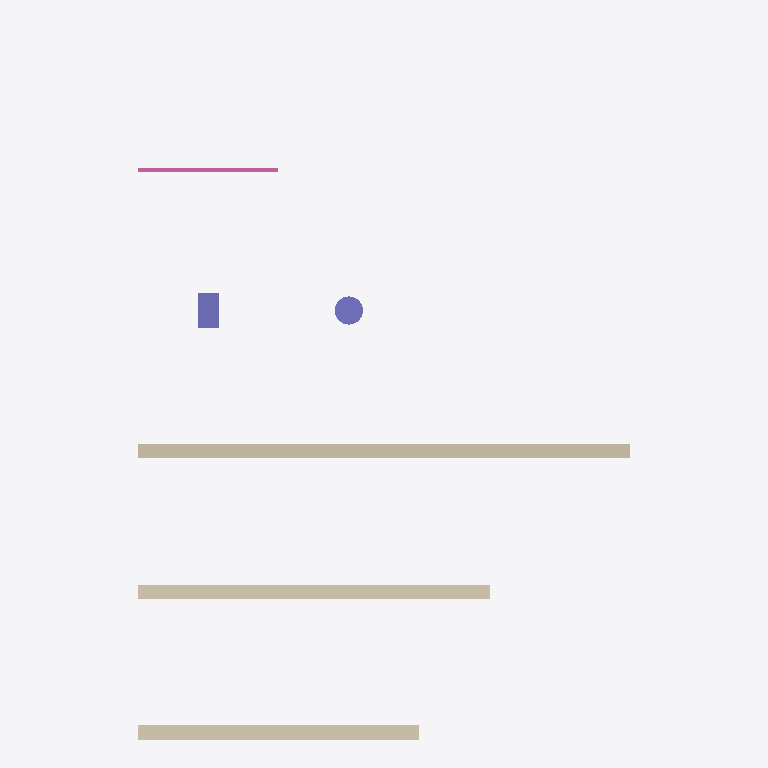
Plan cut of the same IFC building model at storey 'Level 2' (level 3.00 m, cut at 4.40 m), seen from above with north up, elements coloured by IFC class (only those large enough to see are counted): 3 walls (beige), 2 columns (violet), 1 railing (pink). Cut surfaces are drawn darker.
Extent 7.0 m × 10.1 m × 6.0 m (x, y, z). Storeys (2): Level 1 at 0.00 m; Level 2 at 3.00 m. Elements (8): 3 IfcWall, 2 IfcBuildingElementProxy, 2 IfcColumn, 1 IfcRailing.

HEADER;
FILE_DESCRIPTION(('ViewDefinition [CoordinationView]'),'2;1');
FILE_NAME('columns-offset.ifc','2026-11-07T00:00:00',(''),(''),'hand-written test fixture','','');
FILE_SCHEMA(('IFC4'));
ENDSEC;
DATA;
#1=IFCPROJECT('0aaaaaaaaaaaaaaaaaaaa1',$,'Columns and Offset Test',$,$,$,$,(#20),#10);
#40=IFCSITE('0aaaaaaaaaaaaaaaaaaaa2',$,'Site',$,$,#41,$,$,.ELEMENT.,$,$,$,$,$);
#44=IFCBUILDING('0aaaaaaaaaaaaaaaaaaaa3',$,'Building',$,$,#45,$,$,.ELEMENT.,$,$,$);
#50=IFCBUILDINGSTOREY('0aaaaaaaaaaaaaaaaaaaa4',$,'Level 1',$,$,#51,$,$,.ELEMENT.,0.0);
#52=IFCBUILDINGSTOREY('0aaaaaaaaaaaaaaaaaaaa5',$,'Level 2',$,$,#53,$,$,.ELEMENT.,3000.0);
#120=IFCWALL('0aaaaaaaaaaaaaaaaaaac3',$,'Two Storey Wall',$,$,#121,#122,$,.STANDARD.);
#110=IFCWALL('0aaaaaaaaaaaaaaaaaaac2',$,'Negative Offset Wall',$,$,#111,#112,$,.STANDARD.);
#100=IFCWALL('0aaaaaaaaaaaaaaaaaaac1',$,'Ordinary Wall',$,$,#101,#102,$,.STANDARD.);
#200=IFCCOLUMN('0aaaaaaaaaaaaaaaaaaad1',$,'Rect Column',$,$,#201,#202,$,.COLUMN.);
#210=IFCCOLUMN('0aaaaaaaaaaaaaaaaaaad2',$,'Round Column',$,$,#211,#212,$,.COLUMN.);
#300=IFCRAILING('0aaaaaaaaaaaaaaaaaaaf1',$,'Balcony Railing',$,$,#301,#302,$,.USERDEFINED.);
ENDSEC;
